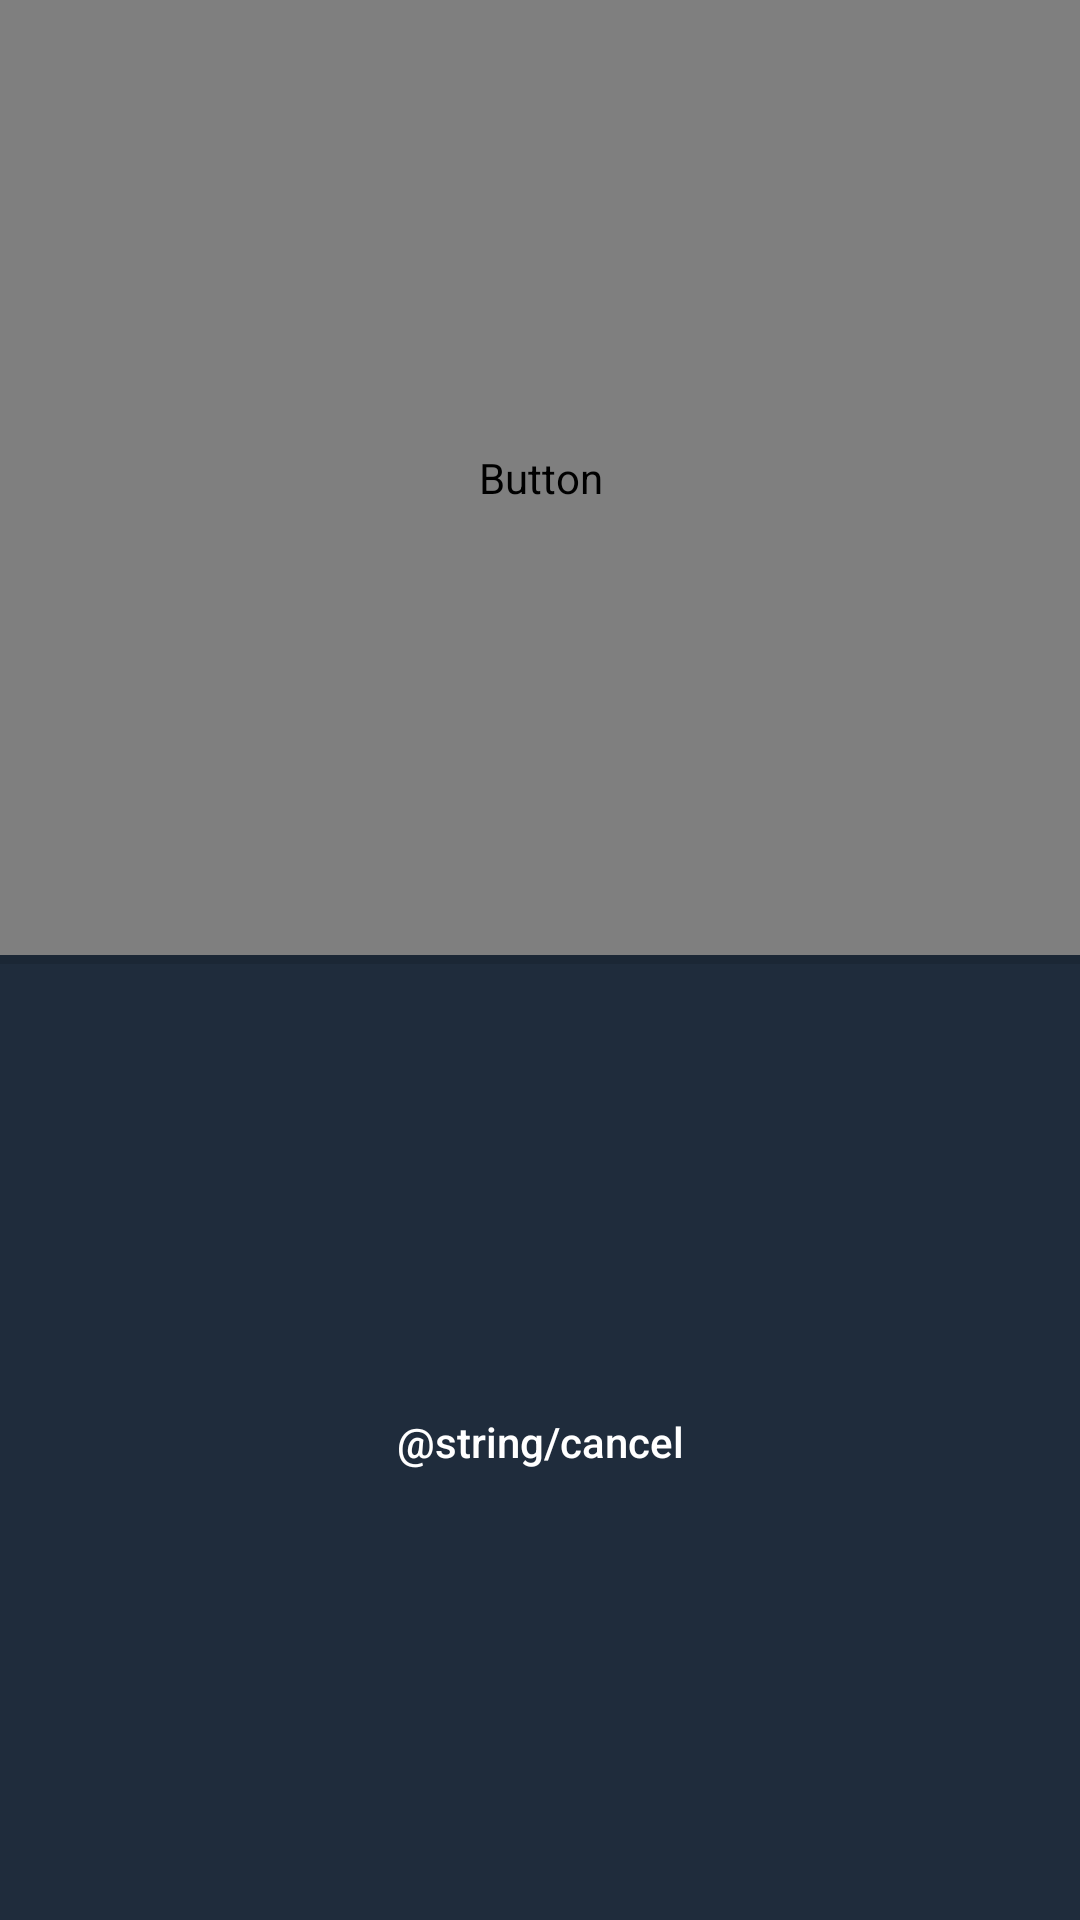

Reconstruct the res/layout file that produces this screen, plus the resources it refers to.
<!-- AndroidManifest.xml: application theme Theme.DxPlayer -->
<!-- res/layout/custom_alert_layout.xml -->
<?xml version="1.0" encoding="utf-8"?>
<LinearLayout xmlns:android="http://schemas.android.com/apk/res/android"    android:layout_width="wrap_content"    android:layout_height="400dp"    android:background="@color/bg_color2"    android:orientation="vertical"    android:weightSum="2">    <Button        android:id="@+id/remove_bt"        android:layout_width="match_parent"        android:layout_height="0dp"        android:padding="@dimen/_10dp"        android:layout_weight="1"        android:background="@android:color/transparent"        android:textStyle="normal"        android:textAllCaps="false"        android:textColor="@color/red"        />    <View        android:id="@+id/divider"        android:layout_width="match_parent"        android:layout_height="3dp"        android:background="?android:attr/listDivider" />    <Button        android:id="@+id/cancel_bt"        android:layout_width="match_parent"        android:layout_height="0dp"        android:padding="@dimen/_10dp"        android:layout_weight="1"        android:background="@android:color/transparent"        android:text="@string/cancel"        android:textAllCaps="false"        android:textColor="@color/white"        /></LinearLayout>
<!-- resources referenced by this layout -->
<resources>
  <color name="bg_color2">#1f2c3c</color>
  <color name="white">#FFFFFFFF</color>
  <dimen name="_10dp">10dp</dimen>
  <style name="Theme.DxPlayer" parent="Theme.MaterialComponents.DayNight.DarkActionBar">
          
          <item name="colorPrimary">@color/button_color</item>
          <item name="colorPrimaryVariant">@color/white</item>
          <item name="colorOnPrimary">@color/button_color</item>
          
          <item name="colorSecondary">@color/purple_200</item>
          <item name="colorSecondaryVariant">@color/button_color</item>
          <item name="colorOnSecondary">@color/white</item>
          
  
          
  
          
          
          <item name="android:navigationBarColor">@color/white</item>
          <item name="android:statusBarColor" tools:targetApi="l">?attr/colorPrimary</item>
  
  
      </style>
  <color name="button_color">#3a8bf5</color>
  <color name="purple_200">#FFBB86FC</color>
</resources>
